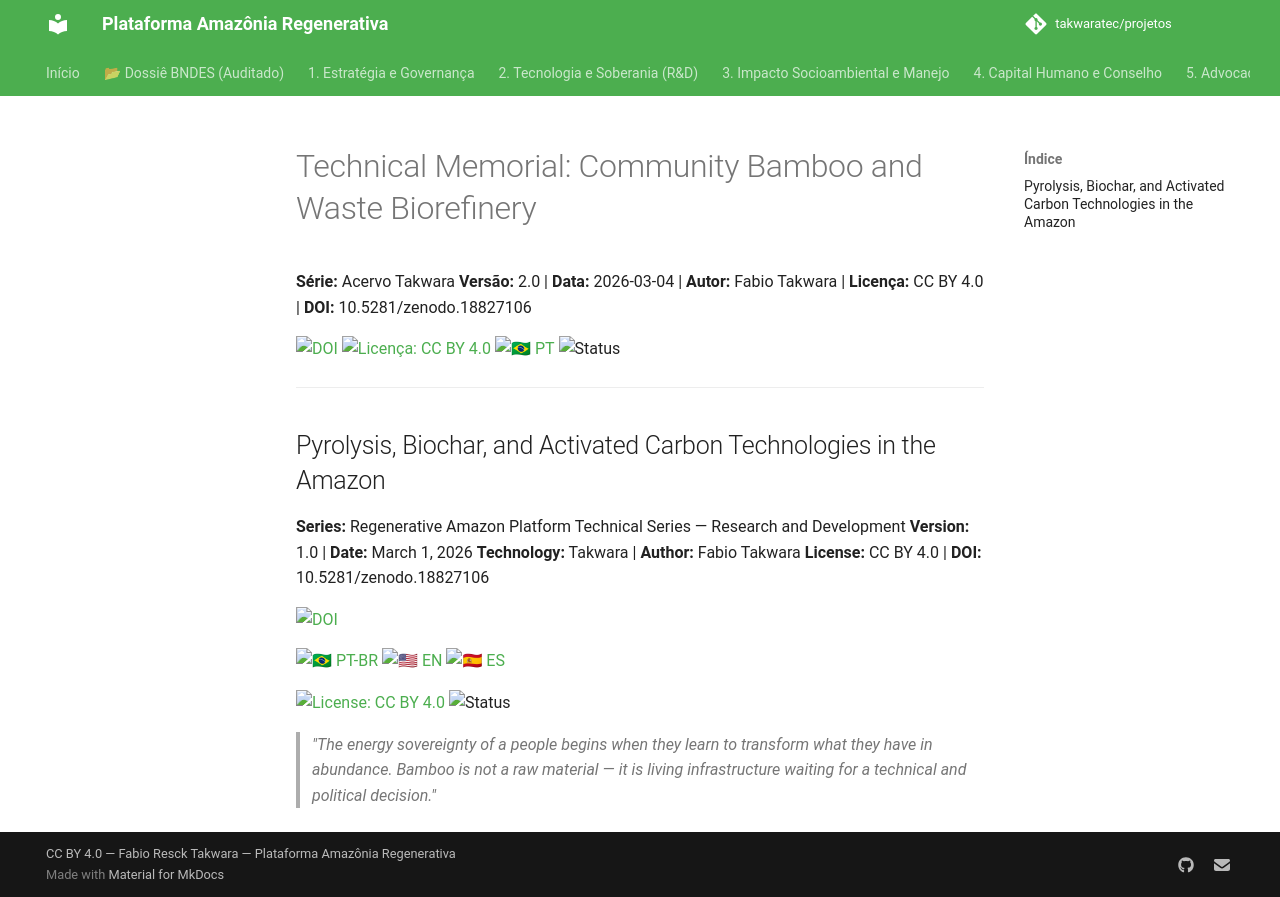

repository: takwaratec/projetos · page: 02_PESQUISA_DESENVOLVIMENTO/historico/TAK_memorial-tecnico-biorrefinaria_en_V1/index.html · generator: mkdocs

---
author: Takwara, Fabio Resck
date: '2026-03-04'
doi: 10.5281/zenodo.18827106
language: en
license: CC BY 4.0
series: Regenerative Amazon Platform Technical Series — Research and Development
subtitle: Pyrolysis, Biochar, and Activated Carbon Technologies in the Amazon
title: 'Technical Memorial: Community Bamboo and Waste Biorefinery'
translations:
  pt: TAK_memorial-tecnico-biorrefinaria_en_V1.md
version: '2.2.2'
---
# Technical Memorial: Community Bamboo and Waste Biorefinery

**Série:** Acervo Takwara **Versão:** 2.0 | **Data:** 2026-03-04 | **Autor:** Fabio Takwara | **Licença:** CC BY 4.0 | **DOI:** 10.5281/zenodo.18827106

[![DOI](https://img.shields.io/badge/DOI-10.5281/zenodo.18827106-blue.svg)](https://doi.org/10.5281/zenodo.18827106)
[![Licença: CC BY 4.0](https://img.shields.io/badge/Licen%C3%A7a-CC%20BY%204.0-lightgrey.svg)](https://creativecommons.org/licenses/by/4.0/)
[![🇧🇷 PT](https://img.shields.io/badge/🇧🇷-Português-green)](./TAK_memorial-tecnico-biorrefinaria_en_V1.md)
![Status](https://img.shields.io/badge/status-V2.2.2%20(Advocacy%205.1)-blue)

---

## Pyrolysis, Biochar, and Activated Carbon Technologies in the Amazon

**Series:** Regenerative Amazon Platform Technical Series — Research and Development **Version:** 1.0 | **Date:** March 1, 2026 **Technology:** Takwara | **Author:** Fabio Takwara **License:** CC BY 4.0 | **DOI:** 10.5281/zenodo.18827106

[![DOI](https://img.shields.io/badge/DOI-10.5281/zenodo.18827106-blue.svg)](https://doi.org/10.5281/zenodo.18827106)

[![🇧🇷 PT-BR](https://img.shields.io/badge/🇧🇷-Português-green)](./memorial-tecnico-biorrefinaria.md) [![🇺🇸 EN](https://img.shields.io/badge/🇺🇸-English-blue)](./TAK_memorial-tecnico-biorrefinaria_en.md) [![🇪🇸 ES](https://img.shields.io/badge/🇪🇸-Español-orange)](./TAK_memorial-tecnico-biorrefinaria_es.md)

[![License: CC BY 4.0](https://img.shields.io/badge/License-CC%20BY%204.0-lightgrey.svg)](https://creativecommons.org/licenses/by/4.0/)
![Status](https://img.shields.io/badge/status-Active%20Research-green)

> *"The energy sovereignty of a people begins when they learn to transform what they have in abundance. Bamboo is not a raw material — it is living infrastructure waiting for a technical and political decision."*
